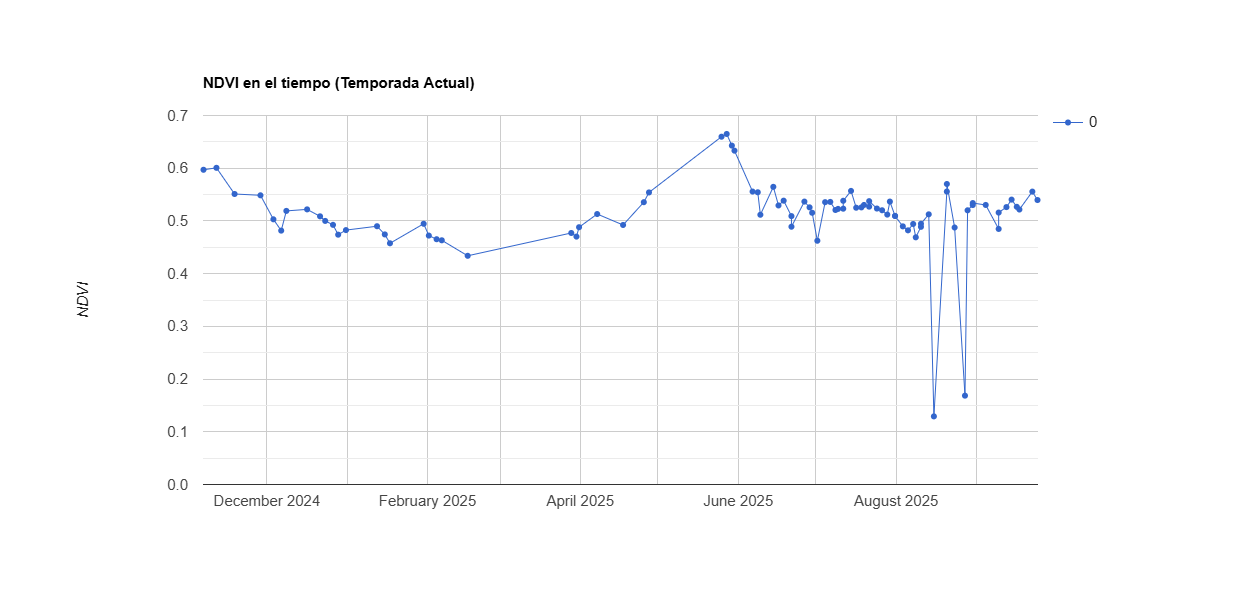

The file beside this chart, header and first rows:
system:time_start, 0
Nov 6, 2024, 0.597
Nov 11, 2024, 0.601
Nov 18, 2024, 0.551
Nov 28, 2024, 0.549
Dec 3, 2024, 0.503
Dec 6, 2024, 0.482
Dec 8, 2024, 0.519
Dec 16, 2024, 0.522
Dec 21, 2024, 0.509
Dec 23, 2024, 0.5
Dec 26, 2024, 0.493
Dec 28, 2024, 0.474
Dec 31, 2024, 0.483
Jan 12, 2025, 0.49
Jan 15, 2025, 0.474
Jan 17, 2025, 0.458
Jan 30, 2025, 0.495
Feb 1, 2025, 0.472
Feb 4, 2025, 0.465
Feb 6, 2025, 0.463
Feb 16, 2025, 0.434
Mar 28, 2025, 0.477
Mar 30, 2025, 0.47
Mar 31, 2025, 0.488
Apr 7, 2025, 0.513
Apr 17, 2025, 0.492
Apr 25, 2025, 0.536
Apr 27, 2025, 0.554
May 25, 2025, 0.66
May 27, 2025, 0.665
May 29, 2025, 0.643
May 30, 2025, 0.633
Jun 6, 2025, 0.556
Jun 8, 2025, 0.554
Jun 9, 2025, 0.512
Jun 14, 2025, 0.565
Jun 16, 2025, 0.529
Jun 18, 2025, 0.538
Jun 21, 2025, 0.509
Jun 21, 2025, 0.489
Jun 26, 2025, 0.537
Jun 28, 2025, 0.526
Jun 29, 2025, 0.516
Jul 1, 2025, 0.462
Jul 4, 2025, 0.536
Jul 6, 2025, 0.536
Jul 8, 2025, 0.521
Jul 9, 2025, 0.523
Jul 11, 2025, 0.523
Jul 11, 2025, 0.538
Jul 14, 2025, 0.557
Jul 16, 2025, 0.525
Jul 18, 2025, 0.526
Jul 19, 2025, 0.53
Jul 21, 2025, 0.527
Jul 21, 2025, 0.537
Jul 24, 2025, 0.524
Jul 26, 2025, 0.52
Jul 28, 2025, 0.512
Jul 29, 2025, 0.537
... 26 more rows
